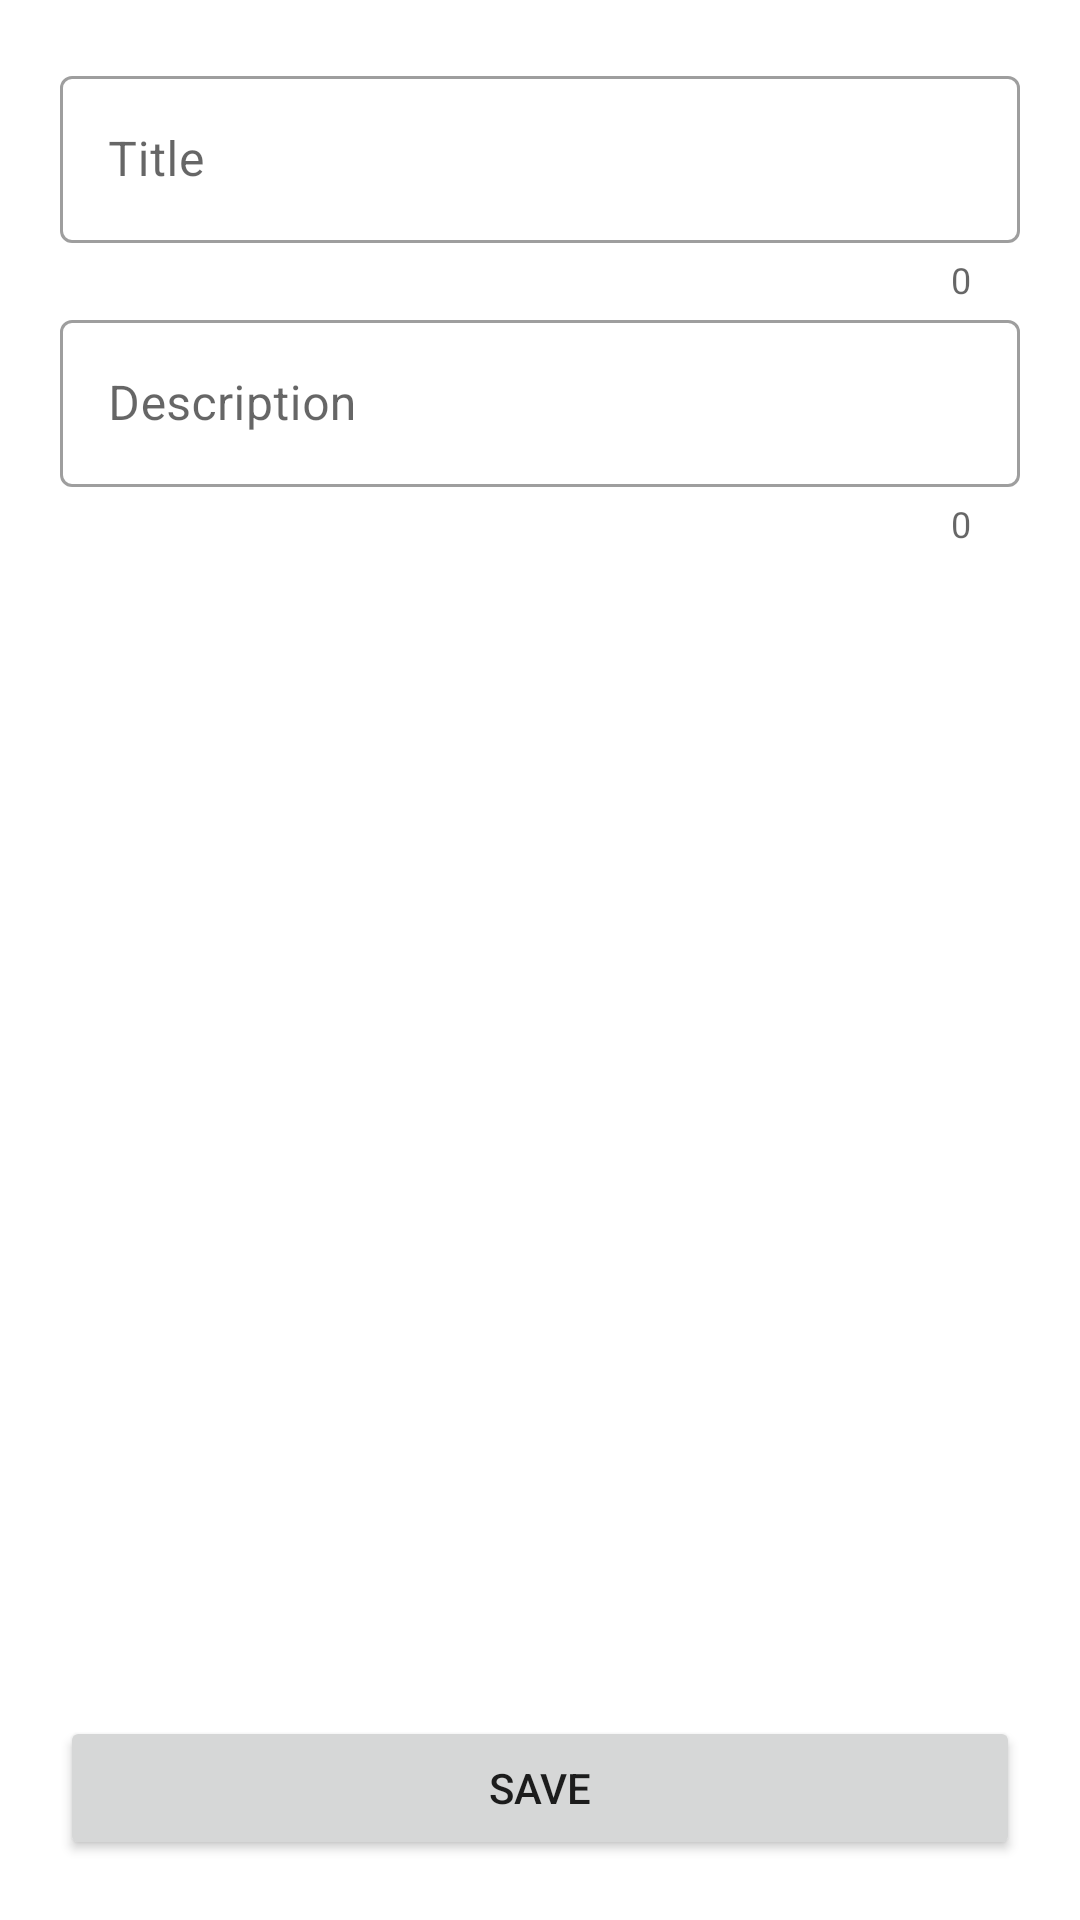

Android layout source for this screen:
<!-- AndroidManifest.xml: application theme Theme.NotesOne -->
<!-- res/layout/fragment_add.xml -->
<?xml version="1.0" encoding="utf-8"?>
<RelativeLayout
    xmlns:android="http://schemas.android.com/apk/res/android"
    xmlns:app="http://schemas.android.com/apk/res-auto"
    android:layout_width="match_parent"
    android:layout_height="match_parent"
    android:padding="20dp">

    <ScrollView
        android:layout_width="match_parent"
        android:layout_height="match_parent"
        android:layout_above="@id/mButtonSave">

        <LinearLayout
            android:layout_width="match_parent"
            android:layout_height="wrap_content"
            android:orientation="vertical">

            <com.google.android.material.textfield.TextInputLayout
                android:layout_width="match_parent"
                android:layout_height="wrap_content"
                android:hint="@string/title"
                app:counterEnabled="true"
                style="@style/Widget.MaterialComponents.TextInputLayout.OutlinedBox">

                <com.google.android.material.textfield.TextInputEditText
                    android:id="@+id/mEditTextTitle"
                    android:layout_width="match_parent"
                    android:layout_height="wrap_content"
                    android:inputType="textAutoComplete|textCapWords"
                    android:singleLine="true"/>

            </com.google.android.material.textfield.TextInputLayout>

            <com.google.android.material.textfield.TextInputLayout
                android:layout_width="match_parent"
                android:layout_height="wrap_content"
                android:hint="@string/description"
                app:counterEnabled="true"
                style="@style/Widget.MaterialComponents.TextInputLayout.OutlinedBox">

                <com.google.android.material.textfield.TextInputEditText
                    android:id="@+id/mEditTextDescription"
                    android:layout_width="match_parent"
                    android:layout_height="wrap_content"
                    android:inputType="textMultiLine"/>

            </com.google.android.material.textfield.TextInputLayout>

        </LinearLayout>

    </ScrollView>

    <Button
        android:id="@+id/mButtonSave"
        android:layout_width="match_parent"
        android:layout_height="wrap_content"
        android:layout_alignParentBottom="true"
        android:layout_marginTop="20dp"
        android:text="@string/save"/>

</RelativeLayout>
<!-- resources referenced by this layout -->
<resources>
  <string name="description">Description</string>
  <string name="save">Save</string>
  <string name="title">Title</string>
  <style name="Theme.NotesOne" parent="Theme.MaterialComponents.DayNight.DarkActionBar">
          
          <item name="colorPrimary">@color/purple_500</item>
          <item name="colorPrimaryVariant">@color/purple_700</item>
          <item name="colorOnPrimary">@color/white</item>
          
          <item name="colorSecondary">@color/teal_200</item>
          <item name="colorSecondaryVariant">@color/teal_700</item>
          <item name="colorOnSecondary">@color/black</item>
          
          <item name="android:statusBarColor" tools:targetApi="l">?attr/colorPrimaryVariant</item>
          
      </style>
  <!-- not gathered from this repository: default colours our renderer supplied (Android Studio template values) -->
  <color name="purple_500">#FF6200EE</color>
  <color name="purple_700">#FF3700B3</color>
  <color name="teal_200">#FF03DAC5</color>
  <color name="teal_700">#FF018786</color>
  <color name="black">#FF000000</color>
  <color name="white">#FFFFFFFF</color>
</resources>
